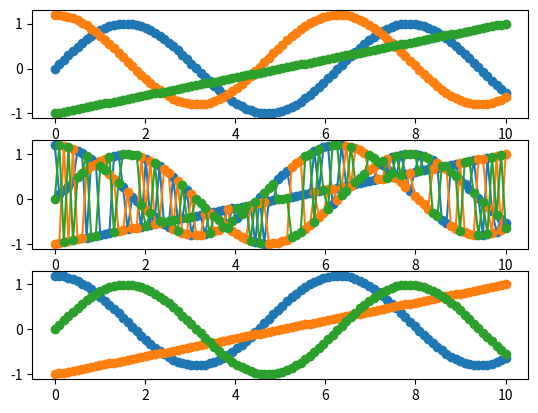

The matplotlib source for this figure:
import numpy as np
import random
import matplotlib.pyplot as plt

def sort_closest(x):
    
    x_ = np.zeros(x.shape)
    x_[:,0] = x[:,0]
    for t in range(0,x.shape[1]-1):
        idcs_used = []

        for j in range(0,x.shape[0]):

            if t < 2:
                d = np.abs(x[:,t+1]-x_[j,t])
                idcs_sorted = np.argsort(d)
            else:
                    x_pred = x_[j, t] + (x_[j, t] - x_[j, t-1])
                    d = np.abs(x[:, t+1] - x_pred)
                    idcs_sorted = np.argsort(d)
            for i in range(len(idcs_sorted)):
                if idcs_sorted[i] not in idcs_used:
                    idx = idcs_sorted[i]
                    idcs_used.append(idx)
                    break
            x_[j,t+1] = x[idx,t+1]
    return x_

# from scipy.optimize import linear_sum_assignment

# def sort_assignment(x):
#     x_ = np.zeros_like(x)
#     x_[:, 0] = x[:, 0]

#     for t in range(x.shape[1] - 1):
#         # cost matrix
#         # C = np.abs(
#         #     x_[:, t][:, None] - x[:, t+1][None, :]
#         # )
#         C = (
#     np.abs(x_[:, t][:, None] - x[:, t+1][None, :]) +
#     0.1 * np.abs(
#         (x_[:, t] - x_[:, t-1])[:, None]
#         - (x[:, t+1] - x[:, t])[None, :]
#     )
# )

#         # optimal assignment
#         row_ind, col_ind = linear_sum_assignment(C)

#         x_[:, t+1] = x[col_ind, t+1]

#     return x_

# def sort_with_acceleration(x, lam=5.0):
#     # from scipy.optimize import linear_sum_assignment

#     x_ = np.zeros_like(x)
#     x_[:, :2] = x[:, :2]

#     for t in range(1, x.shape[1]-1):
#         pos = np.abs(x_[:, t][:, None] - x[:, t+1][None, :])
#         acc = np.abs(
#             (x_[:, t] - x_[:, t-1])[:, None]
#             - (x[:, t+1] - x[:, t])[None, :]
#         )
#         C = pos + lam * acc
#         _, col = linear_sum_assignment(C)
#         x_[:, t+1] = x[col, t+1]

#     return x_

# original timeseries
t = np.linspace(0,10,100)
a = np.asarray([np.sin(t), np.cos(t)+0.2, -1+0.2*t])

#shuffeled timeseries
a_ = a.copy()
for i in range(a.shape[1]):
    idcs = random.sample(range(0,3),3)
    a_[:,i]=a[idcs,i]

# re-sorted timeseries
# b = sort_with_acceleration(a_)
b = sort_closest(a_)

plt.figure()

plt.subplot(3,1,1)
plt.plot(t,a[0,:],'o-')
plt.plot(t,a[1,:],'o-')
plt.plot(t,a[2,:],'o-')

plt.subplot(3,1,2)
plt.plot(t,a_[0,:],'o-')
plt.plot(t,a_[1,:],'o-')
plt.plot(t,a_[2,:],'o-')

plt.subplot(3,1,3)
plt.plot(t,b[0,:],'o-')
plt.plot(t,b[1,:],'o-')
plt.plot(t,b[2,:],'o-')
